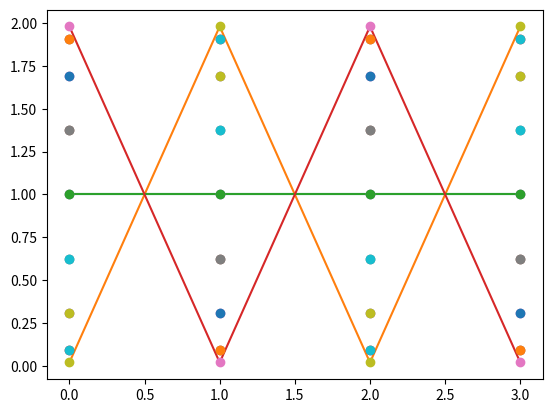

This chart was generated by the following Python code: (Note: this script raises an exception after producing the figure.)
#!/usr/bin/python
#!/usr/bin/python

import matplotlib.pyplot as plt
import numpy as np
import scipy as sp
import scipy.linalg 

from mpl_toolkits.mplot3d import Axes3D
from matplotlib import cm

plt.close("all")

N=4
M=4

h0=np.zeros((N,1),dtype=np.complex64)
h0[2]=1j*np.sqrt(.4)
h0[0]=np.sqrt(.6)
dop=np.zeros((N,1))
dop[2]=3/M/N# nu/T

def hDec(h0,dop,t):
    h=h0*np.exp(-2j*np.pi*dop*t)
    return(h)

plt.figure(1)
for m in range(M):
    plt.plot(np.abs(np.fft.fft(hDec(h0,dop,4*m),4,0))**2)
plt.show()

x=np.round(np.random.rand(16,1))*2-1 + 1j*(np.round(np.random.rand(16,1))*2-1)
xcp=np.concatenate((x[-N+1:],x))
yt=np.zeros((N*M+2*(N-1),1),dtype=np.complex64)
ytinv=np.zeros((N*M+2*(N-1),1),dtype=np.complex64)
for ind in range(N*M+N-1):
    ytinv[ind:ind+N]=ytinv[ind:ind+N]+xcp[ind]*hDec(h0,dop,0)
    yt[ind:ind+N]=yt[ind:ind+N]+xcp[ind]*hDec(h0,dop,np.arange(ind-N+1,ind+1).reshape((4,1)))
yinv=ytinv[N-1:-N+1]
y=yt[N-1:-N+1]
print("Time invariant filters are equal: %s"%np.all(np.isclose(yinv,np.fft.ifft(np.fft.fft(x,16,0)*np.fft.fft(h0,16,0),16,0))))

h2D=np.zeros((N,M),dtype=np.complex64)
for d in range(N):
    h2D[d,int(dop[d]*N*M)]=h0[d]

hD=np.fft.fft(h2D,M*N,1)
xD=sp.linalg.circulant(x).T[0:N,:]

yD=np.sum(xD*hD,0)

print("Time-variant time-time operations are equal: %s"%np.all(np.isclose(y.T,yD)))

hF=np.fft.fft(hD,N,0)
yF=(np.fft.fft(np.fft.ifft(xD,M,0)/N*hF,M,0)*M)[0,:]#columns of xD are time-shifted and reflected vs x, for this reason in this line we convert fft(x) into ifft(xD[]) and ifft(y) into fft(yD)
print("Time-variant time-frequency filters are equal: %s"%np.all(np.isclose(yF,yD)))
plt.plot(np.abs(hF)**2,'o')

#x2D=np.fft.fft(x.reshape((4,4)).T,M,1)/np.sqrt(M)
x2D=np.fft.ifft(x.reshape(4,4).T,M,1)
#x2D=np.fft.ifft(np.fft.fft(x,M*N,0).reshape(M,N).T,N,0)
def conv2Dcustom(X,H):
    (R,C)=np.shape(H)
    val=np.zeros(np.shape(X),dtype=np.complex64)
    for row in range(R):
        for col in range(C):
            
#            shift=np.exp(-2j*np.pi*(row*col)/R/C)
            shift2=np.exp(-2j*np.pi*np.tile((np.arange(R).reshape(R,1))/R,(1,C))*col/C)
#            shift3=np.exp(-2j*np.pi*np.tile((np.arange(C).reshape(1,C))/C,(R,1))*row/R)
#            if (H[row,col]!=0):
#                print(np.angle(shift)/2/np.pi*16)
#                print(np.angle(shift2)/2/np.pi*16)
            quasiperiod=np.ones((4,4),dtype=np.complex64)
            quasiperiod[0:row,:]=np.exp(2j*np.pi*(np.arange(C))/C)*quasiperiod[0:row,:]
            val+= shift2*H[row,col]*np.roll(quasiperiod*np.roll(X,row,0),col,1)
    return(val)
    
def zak(x,K):
    N = len(x)
    if N <= K: return x
    even = zak(x[0::2],K)
    odd =  zak(x[1::2],K)
    T= [np.exp(-2j*np.pi*k/N)*odd[k] for k in range(N//2)]
    return [even[k] + T[k] for k in range(N//2)] + \
           [even[k] - T[k] for k in range(N//2)]
def izak(x,K):
    N = len(x)
    if N <= K: return x
    even = zak(x[0::2],K)
    odd =  zak(x[1::2],K)
    T= [np.exp(2j*np.pi*k/N)*odd[k] for k in range(N//2)]
    return [even[k] + T[k] for k in range(N//2)] + \
           [even[k] - T[k] for k in range(N//2)]

y2D=conv2Dcustom(x2D,h2D)
y2DtoT=np.fft.fft(y2D,M,1).T.reshape(1,16)
print("Time-variant delay-doppler filters are equal: %s"%np.all(np.isclose(y2DtoT,yD)))

for i in range(16):
    aux=np.zeros((16,1))
    aux[i,0]=1
    aux2D=np.fft.ifft(aux.reshape(4,4).T,M,1)
    yaux_expected=np.sum(sp.linalg.circulant(aux.T).T[0:N,:]*hD,0)
    yaux=np.fft.fft(conv2Dcustom(aux2D,h2D),M,1).T.reshape(1,16)
    print("Aux probes %d are equal: %s"%(i,np.all(np.isclose(yaux,yaux_expected))))
    
aux=np.zeros((16,1))
aux[6]=1
#aux[6]=1
aux2D=np.fft.ifft(aux.reshape(4,4).T,M,1)
#aux2D=np.concatenate(zak(aux,M)).reshape(4,4).T
#aux2D=np.fft.ifft(np.fft.ifft(aux,M*N,0).reshape(M,N).T,M,1)
#aux2Db=np.fft.ifft(np.fft.fft(aux,16,0).reshape(4,4),M,0)
print(aux2D)
#expected=np.fft.fft(np.sum(sp.linalg.circulant(aux.T).T[0:N,:]*hD,0).reshape(4,4).T,M,1)
#print(expected)
#print(conv2Dcustom(aux2D,h2D))
yaux_expected=np.sum(sp.linalg.circulant(aux.T).T[0:N,:]*hD,0)
yaux=np.fft.fft(conv2Dcustom(aux2D,h2D),M,1).T.reshape(1,16)
print(yaux_expected)
print(yaux)
print("Aux probes are equal: %s"%np.all(np.isclose(yaux,yaux_expected)))

yauxZ_expected=np.fft.ifft(np.sum(sp.linalg.circulant(aux.T).T[0:N,:]*hD,0).reshape(4,4).T,M,1)
yauxZ=conv2Dcustom(aux2D,h2D)
print(yauxZ_expected)
print(yauxZ)
#print(np.fft.ifft(np.fft.fft(conv2Dcustom(aux2D,h2D),M,1).T.reshape(16,1),16,0))
#print(np.fft.ifft(np.fft.fft(conv2Dcustom(aux2Db,h2D),M,0).reshape(1,16),16,1))